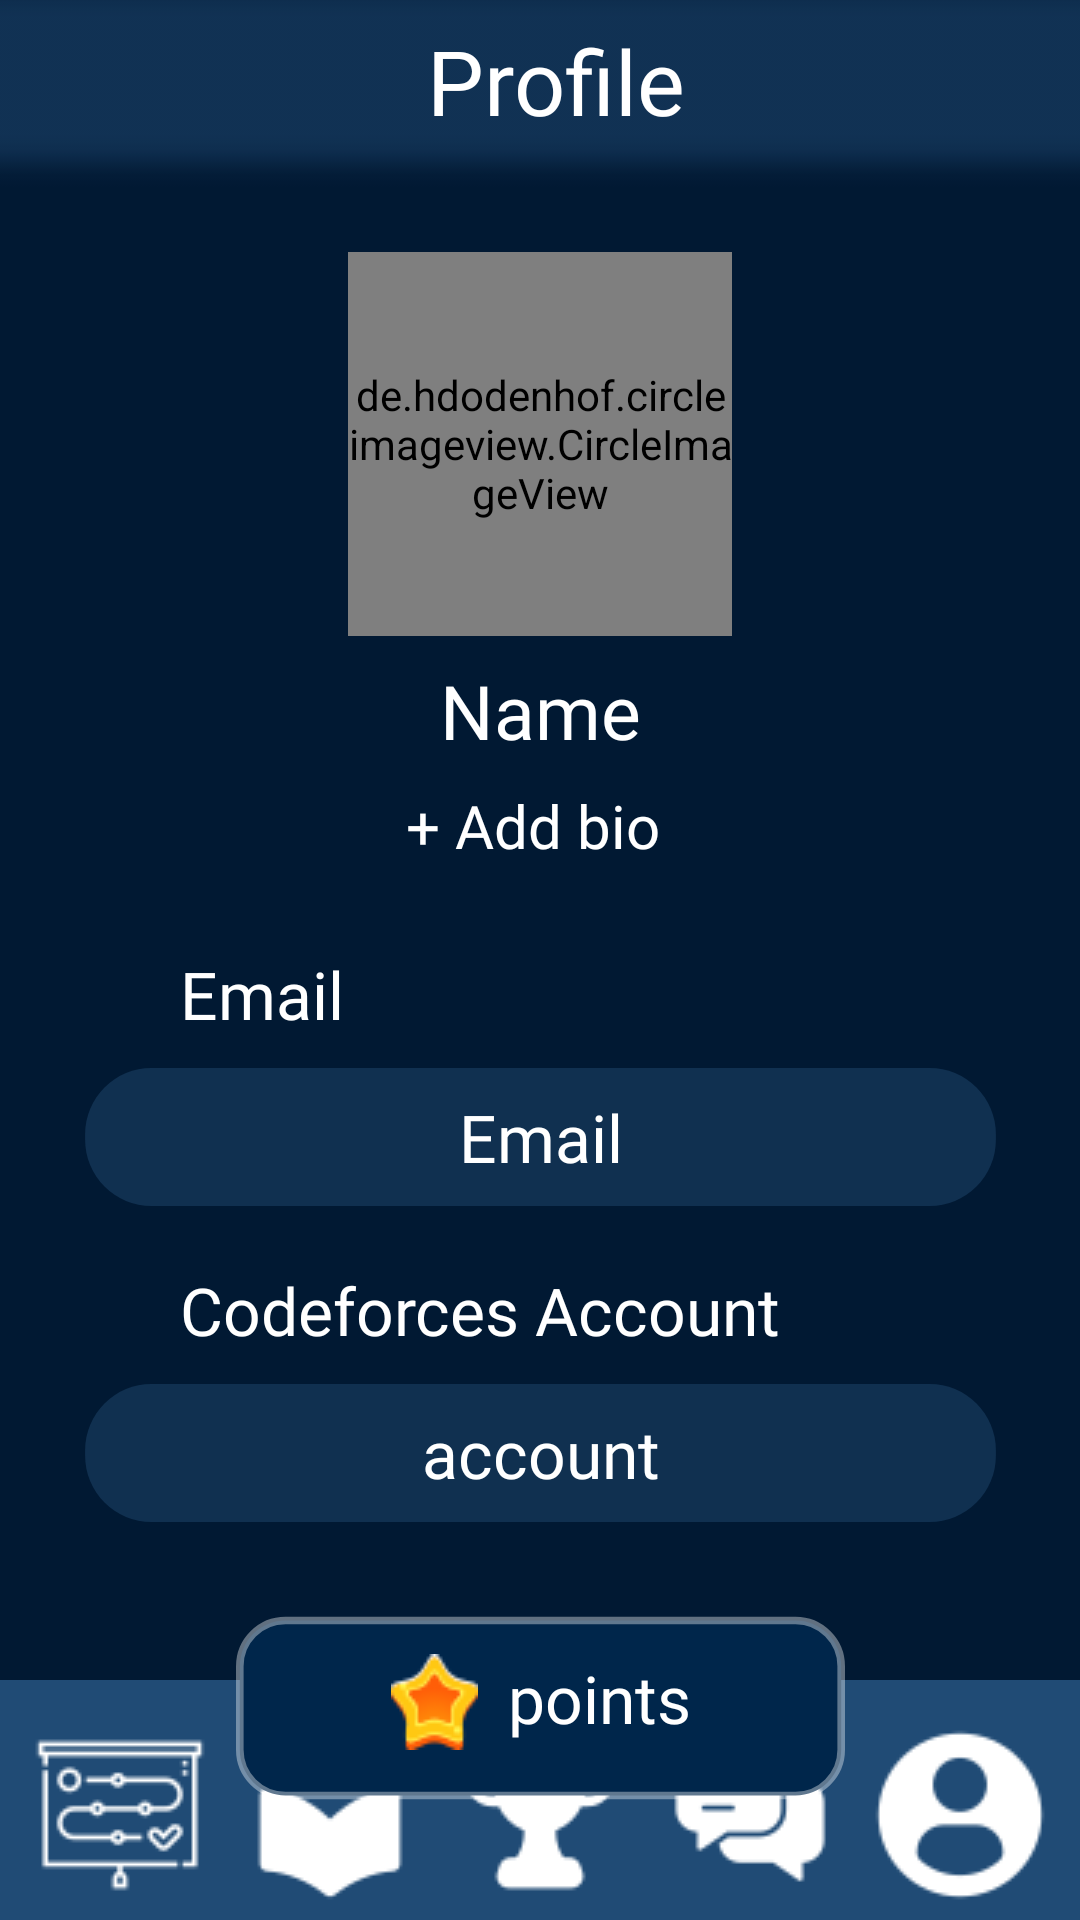

This screen was rendered from an Android layout file. Write that file and the resources it references.
<!-- AndroidManifest.xml: application theme Theme.CodeAtlas -->
<!-- res/layout/activity_profile.xml -->
<?xml version="1.0" encoding="utf-8"?>
<androidx.constraintlayout.widget.ConstraintLayout xmlns:android="http://schemas.android.com/apk/res/android"
    xmlns:app="http://schemas.android.com/apk/res-auto"
    xmlns:tools="http://schemas.android.com/tools"
    android:layout_width="match_parent"
    android:layout_height="match_parent"
    android:background="@color/screen_color"
    tools:context=".Profile">

    <include
        android:id="@+id/include_nav_bar"
        layout="@layout/navbar"
        android:layout_width="0dp"
        android:layout_height="wrap_content"
        app:layout_constraintBottom_toBottomOf="parent"
        app:layout_constraintEnd_toEndOf="parent"
        app:layout_constraintStart_toStartOf="parent" />

    <de.hdodenhof.circleimageview.CircleImageView
        android:id="@+id/profileImage"
        android:layout_width="128dp"
        android:layout_height="128dp"
        android:layout_marginTop="84dp"
        android:src="@drawable/person"
        app:layout_constraintEnd_toEndOf="parent"
        app:layout_constraintHorizontal_bias="0.5"
        app:layout_constraintStart_toStartOf="parent"
        app:layout_constraintTop_toTopOf="parent" />

    <Toolbar
        android:id="@+id/imageNameLayoutProfile"
        android:layout_width="465dp"
        android:layout_height="89dp"
        android:layout_marginTop="-20dp"
        android:background="@drawable/rectangle_leaderboard"
        android:contentDescription="@string/top_layout"
        app:layout_constraintEnd_toEndOf="parent"
        app:layout_constraintStart_toStartOf="parent"
        app:layout_constraintTop_toTopOf="parent" />

    <ImageButton
        android:id="@+id/backButton"
        android:layout_width="65dp"
        android:layout_height="50dp"
        android:layout_marginStart="16dp"
        android:layout_marginBottom="20dp"
        android:background="@color/transparent"
        android:contentDescription="@string/back"
        app:layout_constraintBottom_toBottomOf="@+id/imageNameLayoutProfile"
        app:layout_constraintStart_toStartOf="parent"
        app:layout_constraintTop_toTopOf="parent"
        app:srcCompat="@drawable/back_icon" />


    <TextView
        android:id="@+id/profileLayout"
        android:layout_width="wrap_content"
        android:layout_height="wrap_content"
        android:layout_marginEnd="70dp"
        android:layout_marginBottom="16dp"
        android:fontFamily="@font/source_sans_pro_bold"
        android:text="@string/profile"
        android:textColor="@color/white"
        android:textSize="30sp"
        app:layout_constraintBottom_toBottomOf="@+id/imageNameLayoutProfile"
        app:layout_constraintEnd_toEndOf="parent"
        app:layout_constraintStart_toEndOf="@+id/backButton"
        app:layout_constraintTop_toTopOf="parent" />

    <ImageButton
        android:id="@+id/settingsButton"
        android:layout_width="56dp"
        android:layout_height="55dp"
        android:layout_marginEnd="4dp"
        android:layout_marginBottom="20dp"
        android:background="@color/transparent"
        android:contentDescription="@string/settings"
        app:layout_constraintBottom_toBottomOf="@+id/imageNameLayoutProfile"
        app:layout_constraintEnd_toEndOf="parent"
        app:layout_constraintTop_toTopOf="parent"
        app:srcCompat="@drawable/settings" />


    <TextView
        android:id="@+id/usernameTextView"
        android:layout_width="wrap_content"
        android:layout_height="wrap_content"
        android:layout_marginTop="8dp"
        android:fontFamily="@font/poppinsmedium"
        android:text="@string/name"
        android:textColor="@color/white"
        android:textSize="25sp"
        app:layout_constraintEnd_toEndOf="parent"
        app:layout_constraintStart_toStartOf="parent"
        app:layout_constraintTop_toBottomOf="@+id/profileImage" />

    <TextView
        android:id="@+id/textView17"
        android:layout_width="wrap_content"
        android:layout_height="wrap_content"
        android:layout_marginStart="60dp"
        android:layout_marginTop="28dp"
        android:fontFamily="@font/open_sans"
        android:text="@string/email"
        android:textColor="@color/white"
        android:textSize="22sp"
        app:layout_constraintStart_toStartOf="parent"
        app:layout_constraintTop_toBottomOf="@+id/addBioTextView" />

    <TextView
        android:id="@+id/addBioTextView"
        android:layout_width="wrap_content"
        android:layout_height="wrap_content"
        android:layout_marginTop="8dp"
        android:layout_marginEnd="5dp"
        android:background="@color/transparent"
        android:backgroundTint="@color/transparent"
        android:fontFamily="@font/poppinsregular"
        android:text="@string/add_bio2"
        android:textColor="@color/white"
        android:textSize="20sp"
        app:layout_constraintEnd_toEndOf="@+id/usernameTextView"
        app:layout_constraintStart_toStartOf="@+id/usernameTextView"
        app:layout_constraintTop_toBottomOf="@+id/usernameTextView" />

    <ImageView
        android:id="@+id/imageView12"
        android:layout_width="321dp"
        android:layout_height="46dp"
        android:layout_marginTop="10dp"
        android:layout_marginEnd="60dp"
        android:contentDescription="@string/email_address"
        app:layout_constraintEnd_toEndOf="parent"
        app:layout_constraintStart_toStartOf="@+id/textView17"
        app:layout_constraintTop_toBottomOf="@+id/textView17"
        app:srcCompat="@drawable/rank_and_profile_rectangle" />

    <TextView
        android:id="@+id/emailTextView"
        android:layout_width="wrap_content"
        android:layout_height="wrap_content"
        android:fontFamily="@font/anonymous_pro"
        android:text="@string/email"
        android:textColor="@color/white"
        android:textSize="22sp"
        app:layout_constraintBottom_toBottomOf="@+id/imageView12"
        app:layout_constraintEnd_toEndOf="@+id/imageView12"
        app:layout_constraintStart_toStartOf="@+id/imageView12"
        app:layout_constraintTop_toTopOf="@+id/imageView12" />


    <TextView
        android:id="@+id/codeforcesAccount"
        android:layout_width="wrap_content"
        android:layout_height="wrap_content"
        android:layout_marginTop="20dp"
        android:fontFamily="@font/open_sans"
        android:text="@string/codeforces_account"
        android:textColor="@color/white"
        android:textSize="22sp"
        app:layout_constraintStart_toStartOf="@+id/textView17"
        app:layout_constraintTop_toBottomOf="@+id/imageView12" />


    <ImageView
        android:id="@+id/rectangle_account"
        android:layout_width="321dp"
        android:layout_height="46dp"
        android:layout_marginTop="10dp"
        android:layout_marginEnd="60dp"
        android:contentDescription="@string/account"
        app:layout_constraintEnd_toEndOf="parent"
        app:layout_constraintStart_toStartOf="@+id/codeforcesAccount"
        app:layout_constraintTop_toBottomOf="@+id/codeforcesAccount"
        app:srcCompat="@drawable/rank_and_profile_rectangle" />

    <TextView
        android:id="@+id/codeforcesTextView"
        android:layout_width="wrap_content"
        android:layout_height="wrap_content"
        android:fontFamily="@font/anonymous_pro"
        android:text="@string/account"
        android:textColor="@color/white"
        android:textSize="22sp"
        app:layout_constraintBottom_toBottomOf="@+id/rectangle_account"
        app:layout_constraintEnd_toEndOf="@+id/rectangle_account"
        app:layout_constraintStart_toStartOf="@+id/rectangle_account"
        app:layout_constraintTop_toTopOf="@+id/rectangle_account" />

    <ImageView
        android:id="@+id/imageView15"
        android:layout_width="203dp"
        android:layout_height="108dp"
        android:layout_marginTop="8dp"
        android:contentDescription="@string/points"
        app:layout_constraintEnd_toEndOf="@+id/rectangle_account"
        app:layout_constraintStart_toStartOf="@+id/rectangle_account"
        app:layout_constraintTop_toBottomOf="@+id/rectangle_account"
        app:srcCompat="@drawable/for_chapter_name" />

    <TextView
        android:id="@+id/starsTextView"
        android:layout_width="wrap_content"
        android:layout_height="wrap_content"
        android:layout_marginTop="36dp"
        android:drawablePadding="10dp"
        android:fontFamily="@font/poppinsbold"
        android:text="@string/points"
        android:textColor="@color/white"
        android:textSize="22sp"
        app:drawableStartCompat="@drawable/star_profile"
        app:layout_constraintEnd_toEndOf="@+id/imageView15"
        app:layout_constraintStart_toStartOf="@+id/imageView15"
        app:layout_constraintTop_toTopOf="@+id/imageView15" />


</androidx.constraintlayout.widget.ConstraintLayout>
<!-- res/layout/navbar.xml (included above) -->
<?xml version="1.0" encoding="utf-8"?>
<LinearLayout xmlns:android="http://schemas.android.com/apk/res/android"
    xmlns:app="http://schemas.android.com/apk/res-auto"
    android:layout_width="match_parent"
    android:layout_height="90dp"
    android:orientation="horizontal"
    android:background="@color/nav_bar_color"
    android:id="@+id/navBar">

    <ImageButton
        android:id="@+id/roadmapNavIcon"
        android:layout_width="50dp"
        android:layout_height="70dp"
        android:layout_weight="1"
        android:layout_marginStart="10dp"
        android:layout_marginTop="10dp"
        android:background="@color/nav_bar_color"
        android:src="@drawable/nav_goal_icon"
        android:contentDescription="@string/roadmap" />

    <ImageButton
        android:id="@+id/articleNavIcon"
        android:layout_width="50dp"
        android:layout_height="70dp"
        android:layout_marginTop="10dp"
        android:layout_marginStart="10dp"
        android:layout_weight="1"
        android:background="@color/nav_bar_color"
        app:srcCompat="@drawable/nav_icon_library"
        android:contentDescription="@string/articles" />

    <ImageButton
        android:id="@+id/trophyNavIcon"
        android:layout_width="50dp"
        android:layout_height="70dp"
        android:layout_marginTop="10dp"
        android:layout_marginStart="10dp"
        android:layout_weight="1"
        android:background="@color/nav_bar_color"
        app:srcCompat="@drawable/nav_bar_trophy"
        android:contentDescription="@string/leaderboard" />

    <ImageButton
        android:id="@+id/communityNavIcon"
        android:layout_width="50dp"
        android:layout_height="70dp"
        android:layout_marginTop="10dp"
        android:layout_marginStart="10dp"
        android:layout_weight="1"
        android:background="@color/nav_bar_color"
        app:srcCompat="@drawable/nav_icon_bubble_chat"
        android:contentDescription="@string/forums" />

    <ImageButton
        android:id="@+id/profileNavIcon"
        android:layout_width="50dp"
        android:layout_height="70dp"
        android:layout_marginTop="10dp"
        android:layout_marginStart="10dp"
        android:layout_marginEnd="10dp"
        android:layout_weight="1"
        android:background="@color/nav_bar_color"
        app:srcCompat="@drawable/nav_icon_profile_user"
        android:contentDescription="@string/profile_user" />
</LinearLayout>
<!-- resources referenced by this layout -->
<resources>
  <color name="nav_bar_color">#204b75</color>
  <color name="screen_color">#011933</color>
  <color name="transparent">#00000000</color>
  <color name="white">#FFFFFFFF</color>
  <!-- drawable for_chapter_name (drawable) -->
  <?xml version="1.0" encoding="utf-8"?>
  
  <shape xmlns:android="http://schemas.android.com/apk/res/android">
      
      <solid android:color="#00264b" />
  
      
      <stroke
          android:width="5dp"
          android:color="#60FFFFFF" />
  
      
      <size
          android:width="400dp"
          android:height="120dp"
          />
      <corners android:radius="30dp" />
  </shape>
  <!-- drawable nav_bar_trophy: png bitmap (drawable, 1108 bytes) -->
  <!-- drawable nav_goal_icon: png bitmap (drawable, 1557 bytes) -->
  <!-- drawable nav_icon_bubble_chat: png bitmap (drawable, 1057 bytes) -->
  <!-- drawable nav_icon_library: png bitmap (drawable, 1034 bytes) -->
  <!-- drawable nav_icon_profile_user: png bitmap (drawable, 1392 bytes) -->
  <!-- drawable person (drawable) -->
  <?xml version="1.0" encoding="utf-8"?>
  <layer-list xmlns:android="http://schemas.android.com/apk/res/android">
  <item>
    <shape android:shape="oval">
      <solid android:color="#103050" />
      <size android:width="220dp" android:height="220dp"/>
    </shape>
  </item>
  <item android:gravity="center">
    <vector xmlns:android="http://schemas.android.com/apk/res/android"
        android:width="120dp"
        android:height="120dp"
        android:viewportWidth="960"
        android:viewportHeight="960">
      <path
          android:pathData="M480,480q-66,0 -113,-47t-47,-113q0,-66 47,-113t113,-47q66,0 113,47t47,113q0,66 -47,113t-113,47ZM160,800v-112q0,-34 17.5,-62.5T224,582q62,-31 126,-46.5T480,520q66,0 130,15.5T736,582q29,15 46.5,43.5T800,688v112L160,800ZM240,720h480v-32q0,-11 -5.5,-20T700,654q-54,-27 -109,-40.5T480,600q-56,0 -111,13.5T260,654q-9,5 -14.5,14t-5.5,20v32ZM480,400q33,0 56.5,-23.5T560,320q0,-33 -23.5,-56.5T480,240q-33,0 -56.5,23.5T400,320q0,33 23.5,56.5T480,400ZM480,320ZM480,720Z"
          android:fillColor="#e8eaed"/>
    </vector>
  </item>
  </layer-list>
  <!-- drawable rank_and_profile_rectangle (drawable) -->
  <?xml version="1.0" encoding="utf-8"?>
  
  <shape xmlns:android="http://schemas.android.com/apk/res/android" android:shape="rectangle">
      <solid android:color="#103050"/>
      <corners android:radius="24dp"/>
      <size android:width="330dp" android:height="50dp"/>
  </shape>
  <!-- drawable rectangle_leaderboard: png bitmap (drawable, 3603 bytes) -->
  <!-- drawable star_profile: png bitmap (drawable, 5338 bytes) -->
  <string name="account">account</string>
  <string name="add_bio2">+ Add bio</string>
  <string name="articles">Articles</string>
  <string name="back">back</string>
  <string name="codeforces_account">Codeforces Account</string>
  <string name="email">Email</string>
  <string name="email_address">Email Address</string>
  <string name="forums">Forums</string>
  <string name="leaderboard">Leaderboard</string>
  <string name="name">Name</string>
  <string name="points">points</string>
  <string name="profile">Profile</string>
  <string name="profile_user">Profile User</string>
  <string name="roadmap">Roadmap</string>
  <string name="settings">Settings</string>
  <string name="top_layout">Top Layout</string>
  <style name="Theme.CodeAtlas" parent="Base.Theme.CodeAtlas" />
  <style name="Base.Theme.CodeAtlas" parent="Theme.Material3.DayNight.NoActionBar">
          
          
      </style>
</resources>
